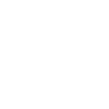
t = 0.00 s
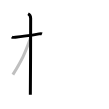
t = 2.25 s
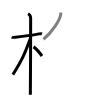
t = 4.50 s
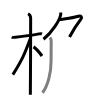
t = 6.50 s
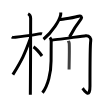
t = 8.75 s
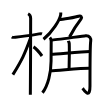
t = 11.00 s

The animated SVG that drew these frames (rendered in a browser with its animation timeline set to each time). Animation: 11 SMIL elements (animate=11); one cycle of 11.00 s.

<svg width="109px" height="109px" viewBox="0 0 px 109px" xmlns="http://www.w3.org/2000/svg" xmlns:xlink="http://www.w3.org/1999/xlink" xml:space="preserve" version="1.1"  baseProfile="full">
<path d="M11.78,36.97c0.37,0.24,2.58,0.41,3.57,0.31c4.25-0.41,16.89-2.21,23.73-3.41c0.99-0.17,2.32-0.24,2.94,0" style="fill:none;stroke:black;stroke-width:3;opacity:0">
  <animate attributeType="CSS" attributeName="opacity" from="0" to="1" begin="0s" dur="1s" repeatCount="Indefinite" fill="freeze" />
</path>
<path d="M28.11,13.75c0.91,0.47,2.54,2,2.54,4.42c0,0.95-0.12,70.75-0.3,76.58" style="fill:none;stroke:black;stroke-width:3;opacity:0">
  <animate attributeType="CSS" attributeName="opacity" from="0" to="1" begin="1s" dur="1s" repeatCount="Indefinite" fill="freeze" />
</path>
<path d="M30.69,37.53c-5.74,16.13-8.94,22.94-17.83,37.06" style="fill:none;stroke:black;stroke-width:3;opacity:0">
  <animate attributeType="CSS" attributeName="opacity" from="0" to="1" begin="2s" dur="1s" repeatCount="Indefinite" fill="freeze" />
</path>
<path d="M33.47,46.9c2.44,1.47,6.47,6.25,8.53,9.1" style="fill:none;stroke:black;stroke-width:3;opacity:0">
  <animate attributeType="CSS" attributeName="opacity" from="0" to="1" begin="3s" dur="1s" repeatCount="Indefinite" fill="freeze" />
</path>
<path d="M60.74,12.5c0.05,0.63,0.1,1.63-0.1,2.53c-1.14,5.34-8.16,17.05-17.15,24.22" style="fill:none;stroke:black;stroke-width:3;opacity:0">
  <animate attributeType="CSS" attributeName="opacity" from="0" to="1" begin="4s" dur="1s" repeatCount="Indefinite" fill="freeze" />
</path>
<path d="M59.44,19.54c2.5,0,16.66-2.52,19.16-3.33c2.5-0.81,3.65,1.14,2.5,2.65C77.35,23.73,74.25,28,69.52,37" style="fill:none;stroke:black;stroke-width:3;opacity:0">
  <animate attributeType="CSS" attributeName="opacity" from="0" to="1" begin="5s" dur="1s" repeatCount="Indefinite" fill="freeze" />
</path>
<path d="M49.89,37.5c0.65,0.77,1.3,2.94,1.3,3.76c0,3.18-0.11,17.9-0.11,19.64c0,11.85-3.12,24.92-8.58,31.85" style="fill:none;stroke:black;stroke-width:3;opacity:0">
  <animate attributeType="CSS" attributeName="opacity" from="0" to="1" begin="6s" dur="1s" repeatCount="Indefinite" fill="freeze" />
</path>
<path d="M51.41,40.19c3.03-0.19,32.03-4.25,34.28-4.45c4.04-0.37,5.47,3.15,5.05,5.35c-0.23,1.18-0.76,29.69-0.76,44.86c0,12.91-5.05,5.27-7.38,2.35" style="fill:none;stroke:black;stroke-width:3;opacity:0">
  <animate attributeType="CSS" attributeName="opacity" from="0" to="1" begin="7s" dur="1s" repeatCount="Indefinite" fill="freeze" />
</path>
<path d="M68.35,40.87c0.06,0.24,0.85,1.25,0.91,2.77c0.29,7.29-0.19,23.38-0.19,25.87" style="fill:none;stroke:black;stroke-width:3;opacity:0">
  <animate attributeType="CSS" attributeName="opacity" from="0" to="1" begin="8s" dur="1s" repeatCount="Indefinite" fill="freeze" />
</path>
<path d="M51.41,54.35c5.22,0,29.49-2.85,38.56-2.85" style="fill:none;stroke:black;stroke-width:3;opacity:0">
  <animate attributeType="CSS" attributeName="opacity" from="0" to="1" begin="9s" dur="1s" repeatCount="Indefinite" fill="freeze" />
</path>
<path d="M50.4,70.75c7.85-0.25,29.4-2.5,39.02-2.5" style="fill:none;stroke:black;stroke-width:3;opacity:0">
  <animate attributeType="CSS" attributeName="opacity" from="0" to="1" begin="10s" dur="1s" repeatCount="Indefinite" fill="freeze" />
</path>
</svg>
